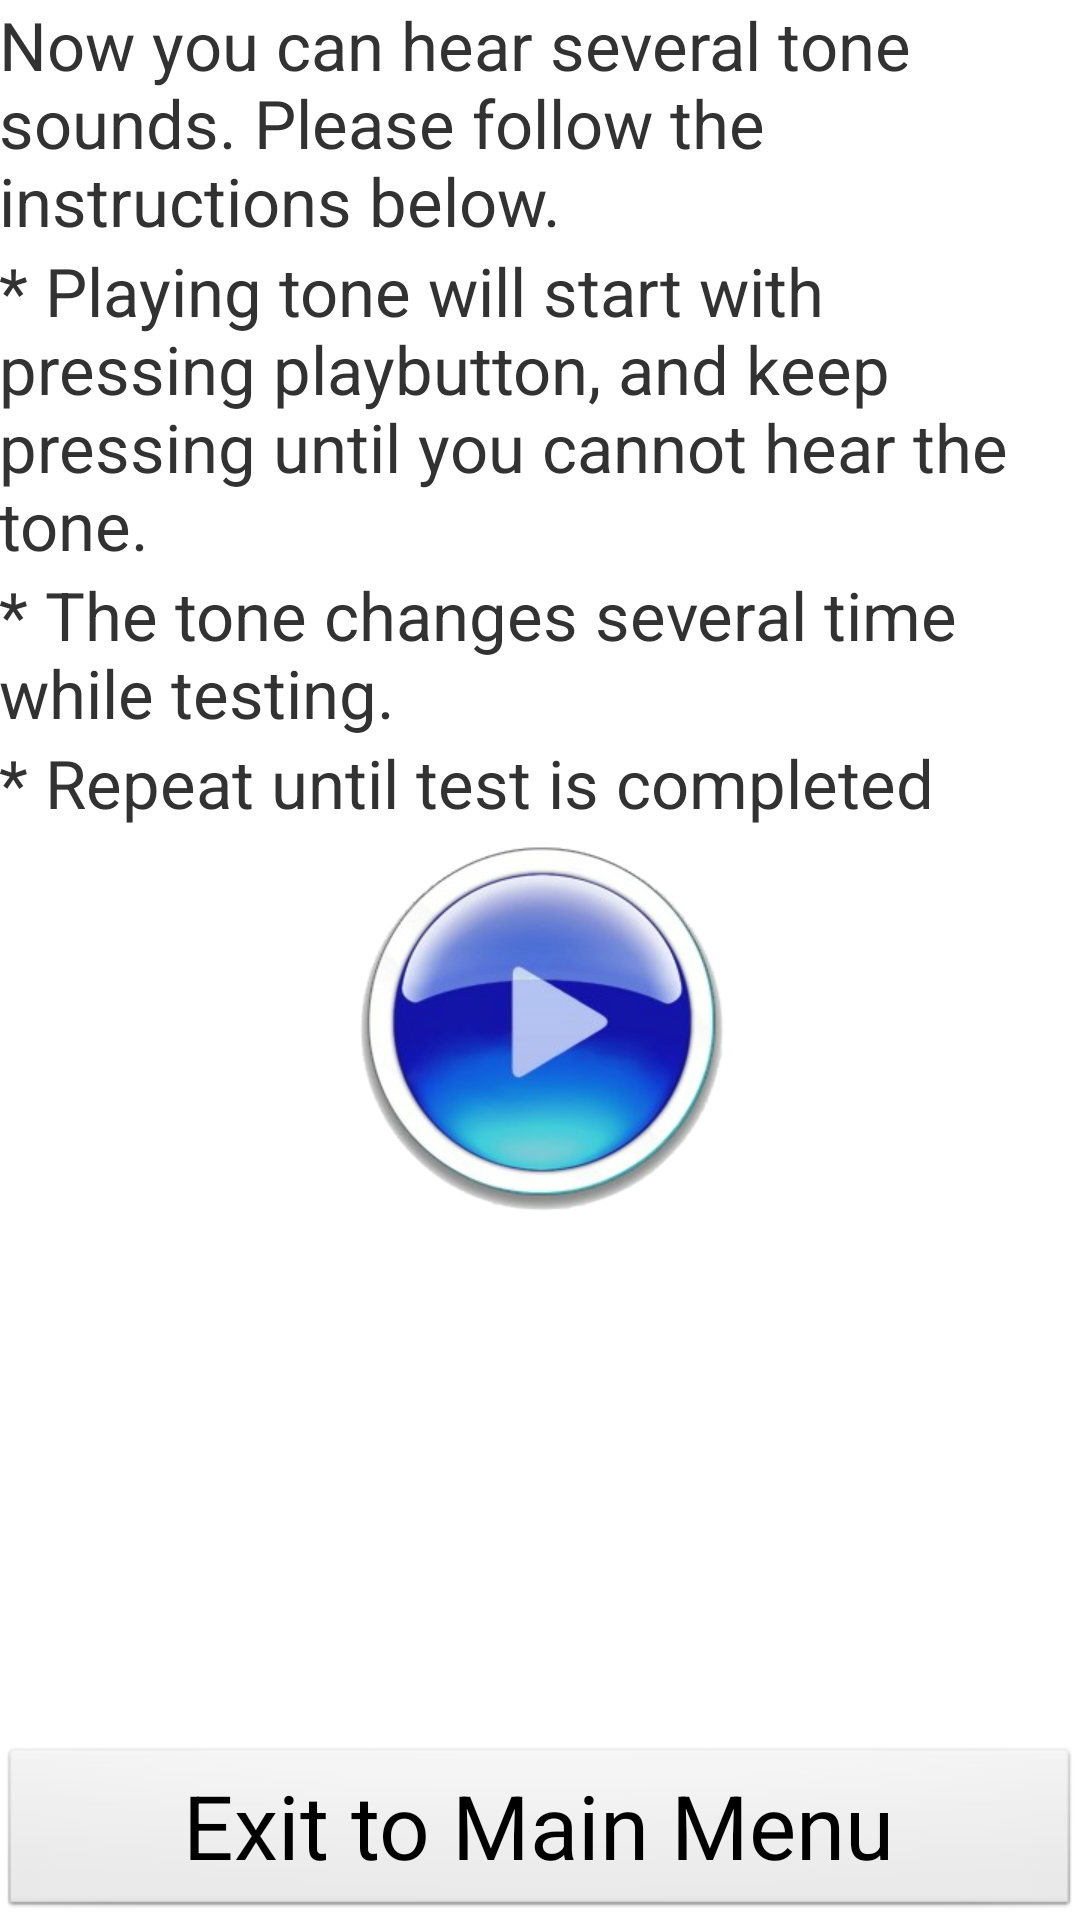

Reconstruct the res/layout file that produces this screen, plus the resources it refers to.
<!-- AndroidManifest.xml: application theme AppTheme -->
<!-- res/layout/activity_screening.xml -->
<RelativeLayout xmlns:android="http://schemas.android.com/apk/res/android"
    xmlns:tools="http://schemas.android.com/tools"
    android:id="@+id/layout_screening"
    android:layout_width="match_parent"
    android:layout_height="match_parent"
    android:paddingBottom="@dimen/activity_vertical_margin"
    android:paddingLeft="@dimen/activity_horizontal_margin"
    android:paddingRight="@dimen/activity_horizontal_margin"
    android:paddingTop="@dimen/activity_vertical_margin"
    tools:context=".ScreeningActivity" >

    <TextView
        android:id="@+id/textViewScrngComplete"
        style="@style/ScreeningTextStyle"
        android:layout_width="wrap_content"
        android:layout_height="wrap_content"
        android:layout_alignParentLeft="true"
        android:layout_alignParentRight="true"
        android:layout_alignParentTop="true"
        android:text="@string/txt_scrningStart" />

	<TextView
	    android:id="@+id/textInstrSub1"
	    style="@style/TrialTextStyle"
	    android:layout_width="wrap_content"
	    android:layout_height="wrap_content"
	    android:layout_alignParentLeft="true"
	    android:layout_alignParentRight="true"
	    android:layout_below="@+id/textViewScrngComplete"
	    android:text="@string/txt_instrSub1" />

	<TextView
	    android:id="@+id/textInstrSub2"
	    style="@style/TrialTextStyle"
	    android:layout_width="wrap_content"
	    android:layout_height="wrap_content"
	    android:layout_alignLeft="@+id/textInstrSub1"
	    android:layout_alignParentRight="true"
	    android:layout_below="@+id/textInstrSub1"
	    android:text="@string/txt_instrSub2" />
	
	<TextView
	    android:id="@+id/textInstrSub3"
	    style="@style/TrialTextStyle"
	    android:layout_width="wrap_content"
	    android:layout_height="wrap_content"
	    android:layout_alignLeft="@+id/textInstrSub2"
	    android:layout_alignParentRight="true"
	    android:layout_below="@+id/textInstrSub2"
	    android:text="@string/txt_instrSub3" />

	<Button
	    android:id="@+id/buttonExitToMain"
	    style="@style/ScreeningButtonStyle"
	    android:layout_width="wrap_content"
	    android:layout_height="wrap_content"
	    android:layout_alignParentBottom="true"
	    android:layout_alignParentLeft="true"
	    android:layout_alignParentRight="true"
	    android:text="@string/btn_exitToMain" />

	<ImageButton
	    android:id="@+id/buttonBeginScrng"
	    style="@style/TonePlayButtonStyle"
	    android:layout_width="wrap_content"
	    android:layout_height="wrap_content"
	    android:layout_below="@+id/textInstrSub3"
	    android:layout_centerHorizontal="true"
	    android:background="@drawable/buttonselector1"
	    android:contentDescription="@string/btn_playTone" />
    
</RelativeLayout>
<!-- resources referenced by this layout -->
<resources>
  <!-- drawable buttonselector1 (drawable-xxhdpi) -->
  <?xml version="1.0" encoding="utf-8"?>
  <selector xmlns:android="http://schemas.android.com/apk/res/android">
        
        <item android:state_pressed="true" android:drawable="@drawable/button_focused" />
        <item android:drawable="@drawable/button_unfocused" />
  </selector>
  <string name="btn_exitToMain">Exit to Main Menu</string>
  <string name="btn_playTone">♬</string>
  <string name="txt_instrSub1">* Playing tone will start with pressing "play" button, and keep pressing until you cannot hear the tone.</string>
  <string name="txt_instrSub2">* The tone changes several time while testing.</string>
  <string name="txt_instrSub3">* Repeat until test is completed</string>
  <string name="txt_scrningStart">Now you can hear several tone sounds. Please follow the instructions below.</string>
  <style name="ScreeningButtonStyle">
  	    <item name="android:textSize">0.2in</item>
  	</style>
  <style name="ScreeningTextStyle">
  	    <item name="android:textSize">0.15in</item>
  	</style>
  <style name="TonePlayButtonStyle">
  	    <item name="android:textSize">0.5in</item>
  	</style>
  <style name="TrialTextStyle">
  	    <item name="android:textSize">0.15in</item>
  	</style>
  <style name="AppTheme" parent="AppBaseTheme">
          
      </style>
  <!-- drawable button_focused: png bitmap (drawable-xxhdpi, 77238 bytes) -->
  <!-- drawable button_unfocused: png bitmap (drawable-xhdpi, 88690 bytes) -->
  <style name="AppBaseTheme" parent="android:Theme.Light">
          
      </style>
</resources>
